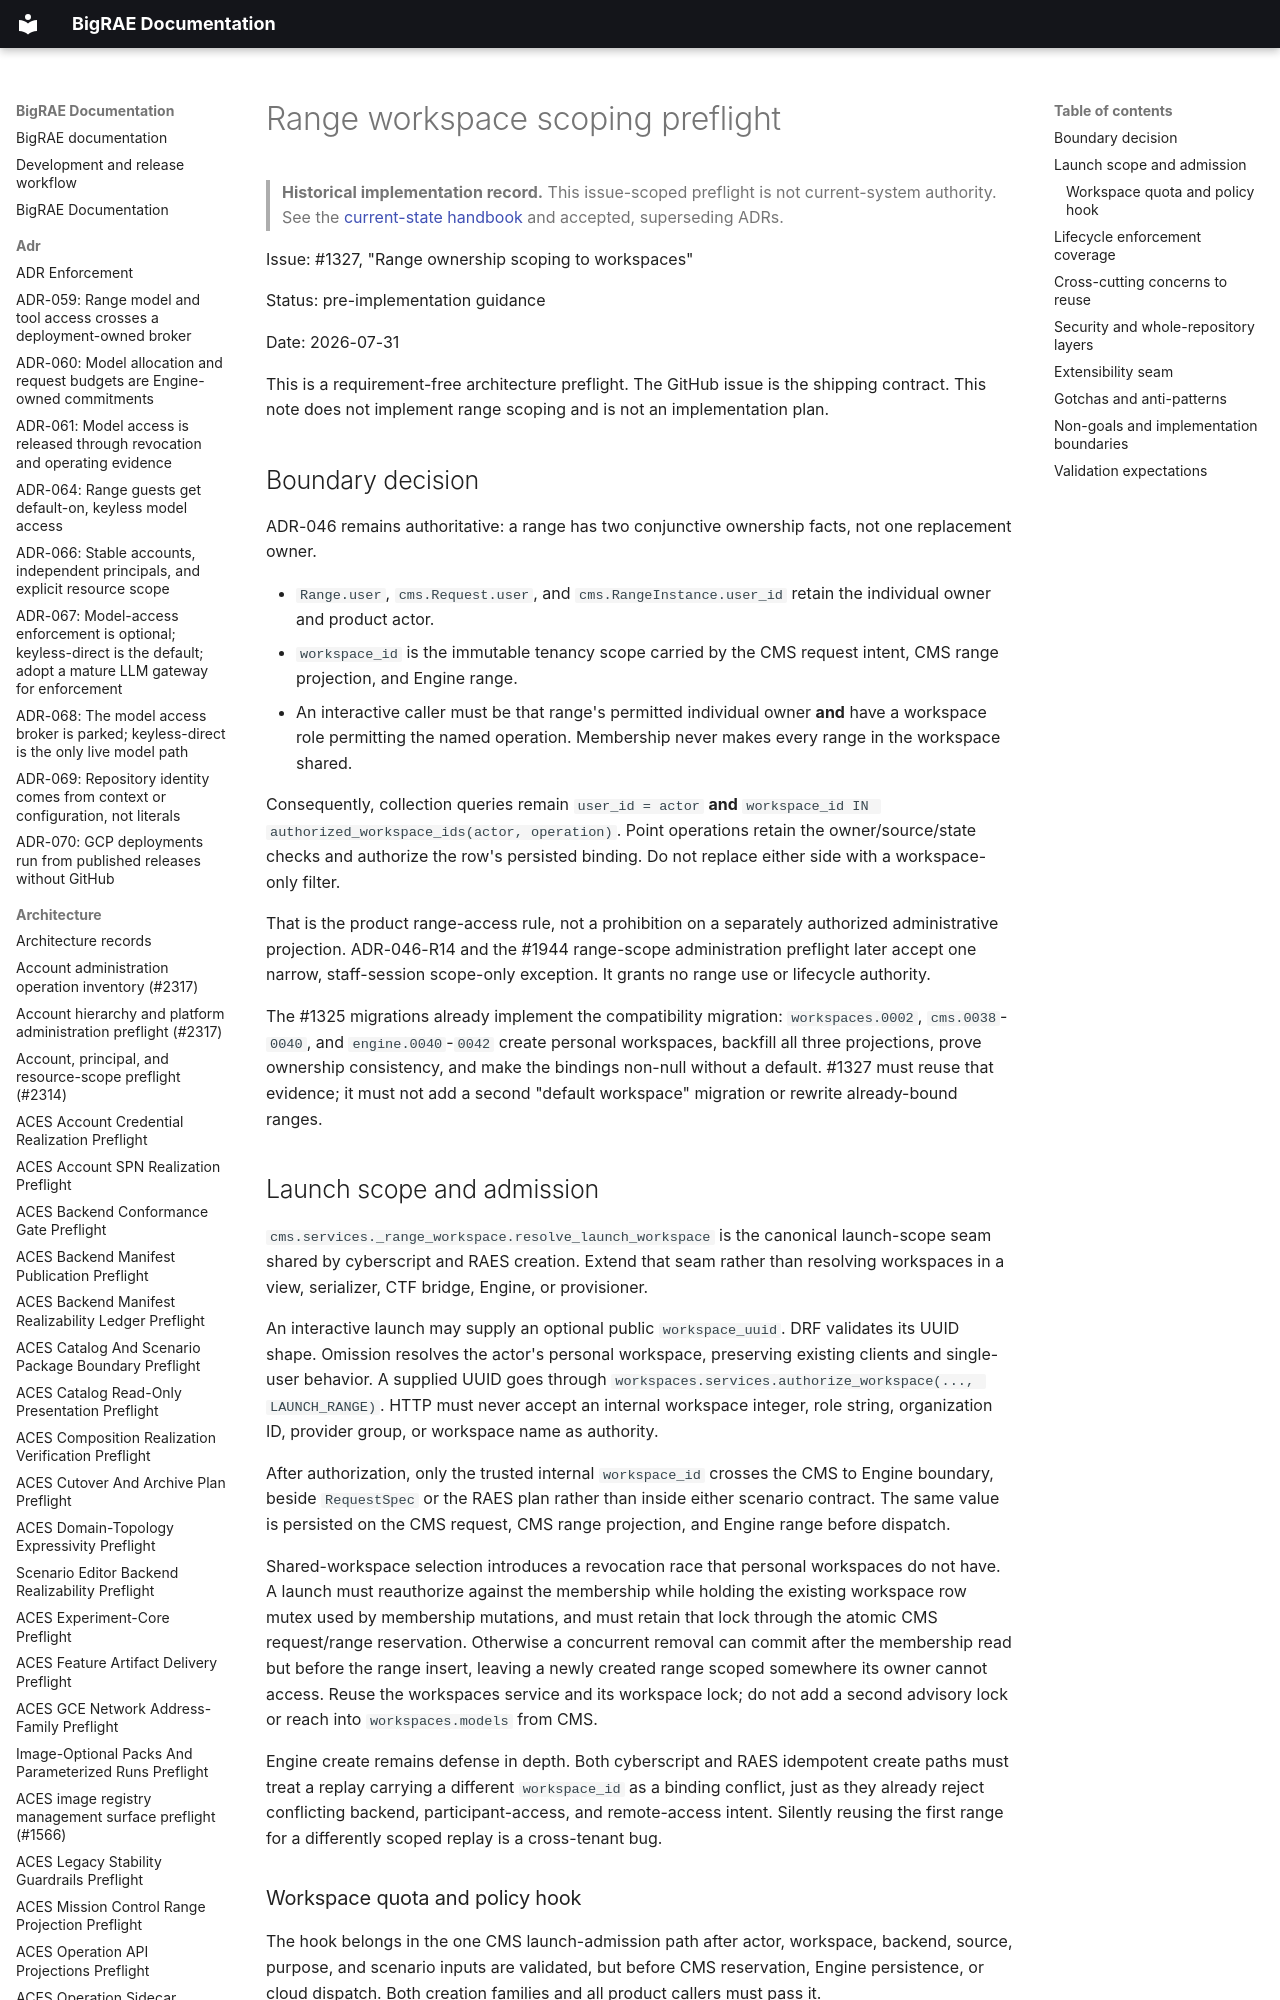

repository: Brad-Edwards/bigrae · page: architecture/range-workspace-scoping-preflight-1327/index.html · generator: mkdocs

# Range workspace scoping preflight

> **Historical implementation record.** This issue-scoped preflight is not current-system authority. See the [current-state handbook](../technical/architecture.md) and accepted, superseding ADRs.


Issue: #1327, "Range ownership scoping to workspaces"

Status: pre-implementation guidance

Date: 2026-07-31

This is a requirement-free architecture preflight. The GitHub issue is the
shipping contract. This note does not implement range scoping and is not an
implementation plan.

## Boundary decision

ADR-046 remains authoritative: a range has two conjunctive ownership facts,
not one replacement owner.

- `Range.user`, `cms.Request.user`, and `cms.RangeInstance.user_id` retain the
  individual owner and product actor.
- `workspace_id` is the immutable tenancy scope carried by the CMS request
  intent, CMS range projection, and Engine range.
- An interactive caller must be that range's permitted individual owner **and**
  have a workspace role permitting the named operation. Membership never makes
  every range in the workspace shared.

Consequently, collection queries remain `user_id = actor` **and**
`workspace_id IN authorized_workspace_ids(actor, operation)`. Point operations
retain the owner/source/state checks and authorize the row's persisted binding.
Do not replace either side with a workspace-only filter.

That is the product range-access rule, not a prohibition on a separately
authorized administrative projection. ADR-046-R14 and the #1944 range-scope
administration preflight later accept one narrow, staff-session scope-only
exception. It grants no range use or lifecycle authority.

The #1325 migrations already implement the compatibility migration:
`workspaces.0002`, `cms.0038`-`0040`, and `engine.0040`-`0042` create personal
workspaces, backfill all three projections, prove ownership consistency, and
make the bindings non-null without a default. #1327 must reuse that evidence;
it must not add a second "default workspace" migration or rewrite already-bound
ranges.
